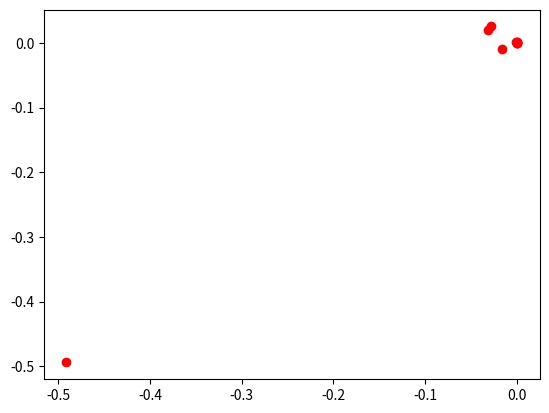

Source code (Python):
import sympy
import random
import matplotlib.pyplot as plt
from sympy.abc import x, y, alpha

#inicaliza as variáveis
alcance = [-1 , 1]
dk = [0, 0]
X = [ 0, 0]
function = x**2 +y**2
ini = [-3, 2]
valor_no_ponto = [3, 2]
plotX = []
plotY = []

def optimize(a, b):
    i = 0
    while ( i <10 ):
        # printa a iteração
        print("+++++++++ ITERAÇÃO {} +++++++++".format(i))
        # inicializa as variáveis aleatŕoiamente 
        dk[0] = random.uniform(alcance[0], alcance[1])
        dk[1] = random.uniform(alcance[0], alcance[1])
        print(dk)
        # as aplica na função objetivo
        # aplica xk + aplhak *  dk
        X[0] = ini[0] + alpha * dk[0]
        X[1] = ini[1] + alpha * dk[1]
        # aplica X na função f
        alpha_k = function.subs( x, X[0])
        alpha_k = alpha_k.subs(y, X[1])
        # deriva a função alpha_K achando seu ponto de máximo
        alpha_k = alpha_k.diff( alpha )
        # resolver alpha
        solucao = sympy.solve( alpha_k, alpha)
        #import pdb; pdb.set_trace()
        ini[0] = X[0].subs(alpha, solucao[0])
        ini[1] = X[1].subs(alpha, solucao[0])
        final = function.subs( x, ini[0])
        final = final.subs(y, ini[1])
        # printa as soluções no terminal
        print("solução de iteração {} é {} com os pontos: ({}, {})".format(i, solucao, ini[0], ini[1]))
        # itera o i
        plotX.append(ini[0])
        plotY.append(ini[1])
        i += 1
    plt.plot(plotX, plotY, 'ro')
    plt.show()

if __name__ == "__main__":
    #alcance[0] = input("Insira o range de aletoriedade [-1,1](um valor por vez):")
    #alcance[1] = input()
    #function = sympy.simplify(input("Insira a equação objetivo [x**2 + y**2]"))
    #ini[0] = input("Insira o valor do ponto [ -3, 2]")
    #ini[1] = input()
    print("Iremos Otimizar a função F(x) = {}".format(function))
    optimize(valor_no_ponto[0], valor_no_ponto[1])
